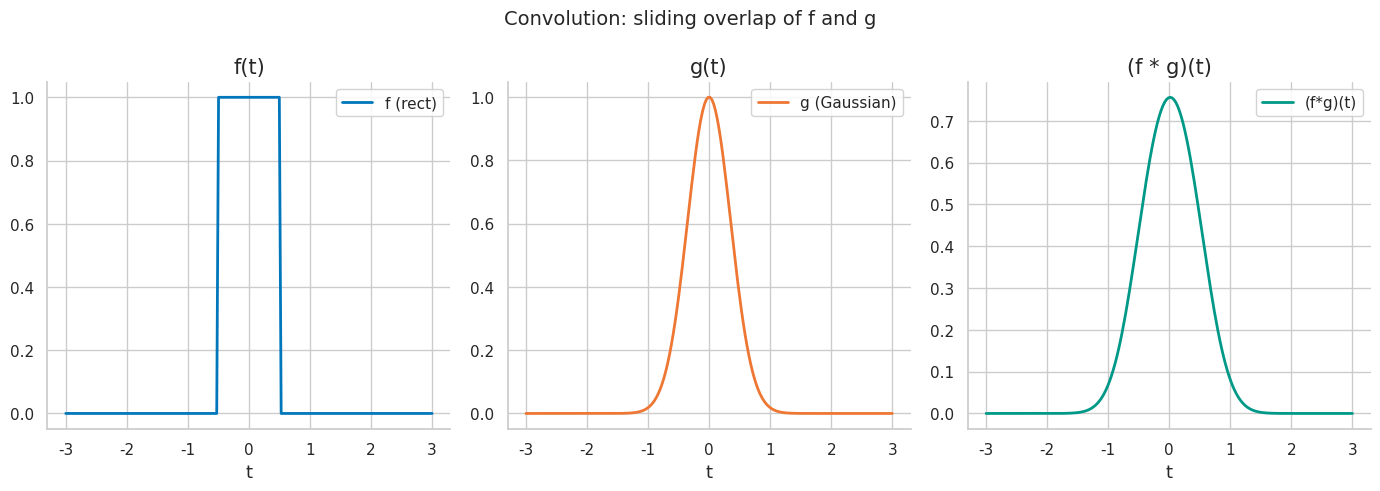
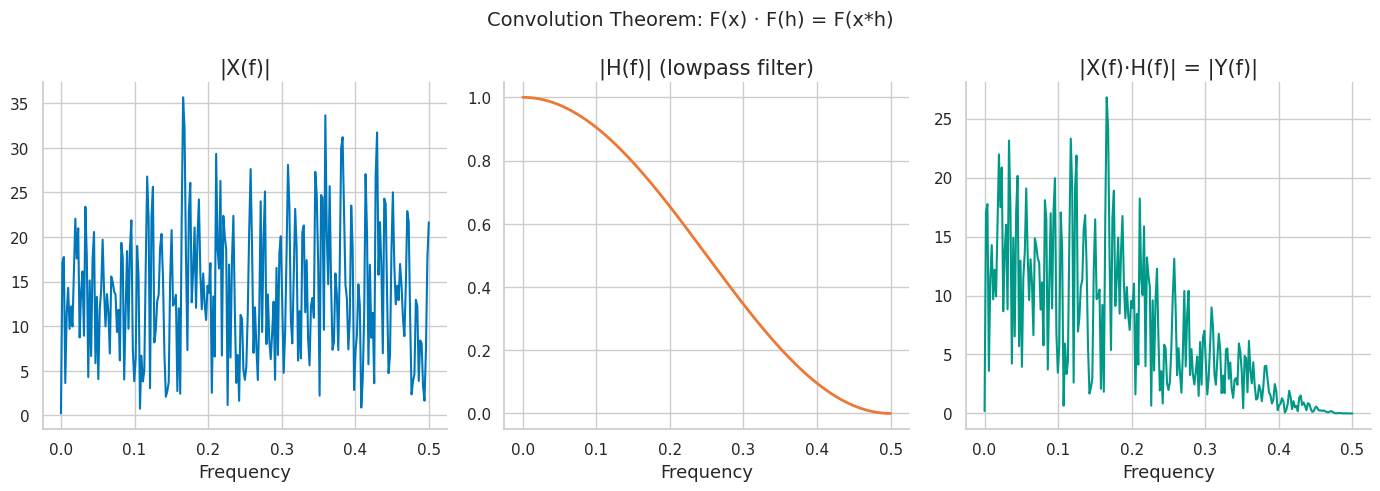
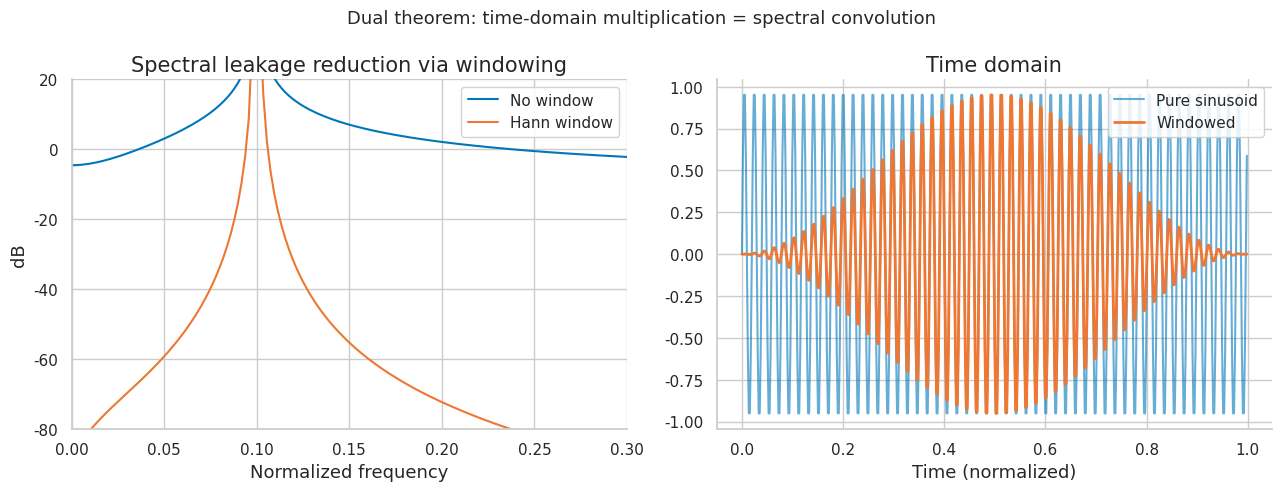
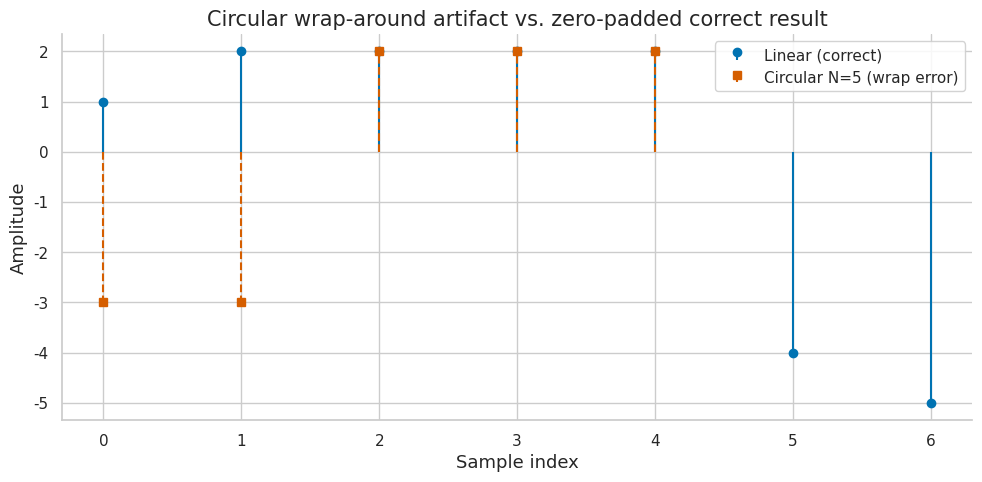
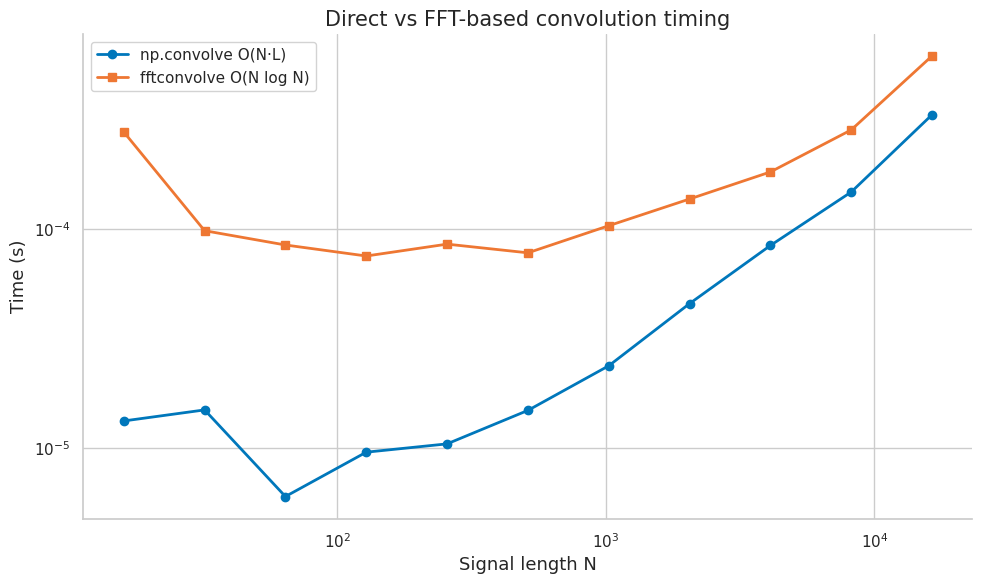

These charts were generated, in order, by the following Python code: (Note: this script raises an exception after producing the figures.)
import numpy as np
import matplotlib.pyplot as plt
import matplotlib as mpl

try:
    import seaborn as sns
    sns.set_theme(style="whitegrid", palette="colorblind")
    HAS_SNS = True
except ImportError:
    plt.style.use("seaborn-v0_8-whitegrid")
    HAS_SNS = False

mpl.rcParams.update({
    "figure.figsize":    (10, 6),
    "figure.dpi":         120,
    "font.size":           13,
    "axes.titlesize":      15,
    "axes.labelsize":      13,
    "xtick.labelsize":     11,
    "ytick.labelsize":     11,
    "legend.fontsize":     11,
    "legend.framealpha":   0.85,
    "lines.linewidth":      2.0,
    "axes.spines.top":     False,
    "axes.spines.right":   False,
    "savefig.bbox":       "tight",
    "savefig.dpi":         150,
})
np.random.seed(42)
print("Plot setup complete.")

import numpy as np
import scipy.signal as sp_sig
import scipy.fft as sp_fft
import matplotlib.pyplot as plt
import matplotlib as mpl
try:
    import seaborn as sns
    sns.set_theme(style='whitegrid', palette='colorblind')
    HAS_SNS = True
except ImportError:
    plt.style.use('seaborn-v0_8-whitegrid')
    HAS_SNS = False
mpl.rcParams.update({
    'figure.figsize':(10,6),'figure.dpi':120,'font.size':13,
    'axes.titlesize':15,'axes.labelsize':13,
    'axes.spines.top':False,'axes.spines.right':False,
})
np.random.seed(42)
COLORS = {'primary':'#0077BB','secondary':'#EE7733','tertiary':'#009988',
          'error':'#CC3311','neutral':'#555555','highlight':'#EE3377'}
print('Setup complete.')

# === 1.1 Convolution as sliding overlap ===
# Visualize convolution as a sliding inner product
N = 200
t = np.linspace(-3, 3, N)
dt = t[1] - t[0]

# Rect pulse and Gaussian
f = ((t >= -0.5) & (t <= 0.5)).astype(float)
g = np.exp(-4 * t**2)

# Linear convolution via numpy
conv_fg = np.convolve(f, g, mode='same') * dt

fig, axes = plt.subplots(1, 3, figsize=(14, 5))
fig.suptitle('Convolution: sliding overlap of f and g', fontsize=14)
axes[0].plot(t, f, color=COLORS['primary'], linewidth=2, label='f (rect)')
axes[0].set_title('f(t)'); axes[0].set_xlabel('t'); axes[0].legend()
axes[1].plot(t, g, color=COLORS['secondary'], linewidth=2, label='g (Gaussian)')
axes[1].set_title('g(t)'); axes[1].set_xlabel('t'); axes[1].legend()
axes[2].plot(t, conv_fg, color=COLORS['tertiary'], linewidth=2, label='(f*g)(t)')
axes[2].set_title('(f * g)(t)'); axes[2].set_xlabel('t'); axes[2].legend()
fig.tight_layout(); plt.show()
print('Convolution of rect with Gaussian gives a smoothed pulse.')

# === 1.2 Polynomial multiplication as convolution ===
p1 = np.array([1, 2, 3])  # 1 + 2x + 3x^2
p2 = np.array([4, 5])     # 4 + 5x
conv_poly = np.convolve(p1, p2)
np_poly = np.polymul(p1[::-1], p2[::-1])[::-1]
print('p1 = 1 + 2x + 3x^2 -> coefficients:', p1)
print('p2 = 4 + 5x         -> coefficients:', p2)
print('p1 * p2 via np.convolve:', conv_poly)
print('Expected (4 + 13x + 22x^2 + 15x^3):', [4, 13, 22, 15])
ok = np.allclose(conv_poly, np_poly)
print(f'PASS — polynomial multiplication = convolution: {ok}')

# === 2.1 Linear vs circular convolution comparison ===
x = np.array([3, 1, 4, 1, 5], dtype=float)
h = np.array([1, 2, 1], dtype=float)

# Linear convolution
y_lin = np.convolve(x, h)
print('x:', x)
print('h:', h)
print('Linear conv (length M+N-1 =', len(y_lin), '):', y_lin)

# Circular convolution (5-point, WRONG due to wrap-around)
N_circ = len(x)
y_circ5 = np.real(np.fft.ifft(np.fft.fft(x, n=N_circ) * np.fft.fft(h, n=N_circ)))
print('Circular conv (N=5, wrap-around):', np.round(y_circ5, 6))

# Circular convolution (zero-padded, CORRECT)
N_pad = 2**int(np.ceil(np.log2(len(x) + len(h) - 1)))
y_circ_correct = np.real(np.fft.ifft(
    np.fft.fft(x, n=N_pad) * np.fft.fft(h, n=N_pad)))[:len(y_lin)]
print('Circular conv (N=', N_pad, ', zero-padded, correct):', np.round(y_circ_correct, 6))
print(f'PASS — zero-padded circular == linear: {np.allclose(y_circ_correct, y_lin)}')

# === 3.1 Convolution Theorem verification ===
N_ct = 256
x_ct = np.random.randn(N_ct)
h_ct = np.array([0.25, 0.5, 0.25])  # simple lowpass

# Method A: direct convolution, trim to same length
y_direct = np.convolve(x_ct, h_ct, mode='same')

# Method B: FFT route (zero-pad, multiply, IFFT)
N_fft = 2**int(np.ceil(np.log2(N_ct + len(h_ct) - 1)))
X = np.fft.rfft(x_ct, n=N_fft)
H = np.fft.rfft(h_ct, n=N_fft)
y_fft = np.fft.irfft(X * H, n=N_fft)[:N_ct]

# Compare (the 'same' mode in np.convolve shifts by len(h)//2)
shift = len(h_ct) // 2
err = np.max(np.abs(y_fft[shift:] - y_direct[:-shift]))
print(f'FFT-based conv vs direct (alignment-corrected): max error = {err:.2e}')
print(f'PASS — Convolution Theorem verified: {err < 1e-10}')

# Visualize magnitude spectra
freqs = np.fft.rfftfreq(N_fft)
fig, axes = plt.subplots(1, 3, figsize=(14, 5))
fig.suptitle('Convolution Theorem: F(x) · F(h) = F(x*h)', fontsize=14)
axes[0].plot(freqs, np.abs(X), color=COLORS['primary'], linewidth=1.5)
axes[0].set_title('|X(f)|'); axes[0].set_xlabel('Frequency')
axes[1].plot(freqs, np.abs(H), color=COLORS['secondary'], linewidth=2)
axes[1].set_title('|H(f)| (lowpass filter)'); axes[1].set_xlabel('Frequency')
axes[2].plot(freqs, np.abs(X*H), color=COLORS['tertiary'], linewidth=1.5)
axes[2].set_title('|X(f)·H(f)| = |Y(f)|'); axes[2].set_xlabel('Frequency')
fig.tight_layout(); plt.show()

# === 3.2 Dual: multiplication in time = convolution in frequency ===
# Windowing effect: multiply by Hann window -> convolves spectrum
N_win = 512
t_sig = np.arange(N_win) / N_win
f0 = 0.1  # normalized freq
x_pure = np.sin(2*np.pi*f0*t_sig * N_win)
w_hann = np.hanning(N_win)
x_windowed = x_pure * w_hann

freqs_w = np.fft.rfftfreq(N_win)
X_pure = np.fft.rfft(x_pure)
X_wind = np.fft.rfft(x_windowed)

fig, axes = plt.subplots(1, 2, figsize=(13, 5))
fig.suptitle('Dual theorem: time-domain multiplication = spectral convolution', fontsize=13)
axes[0].plot(freqs_w, 20*np.log10(np.abs(X_pure)+1e-15),
             color=COLORS['primary'], linewidth=1.5, label='No window')
axes[0].plot(freqs_w, 20*np.log10(np.abs(X_wind)+1e-15),
             color=COLORS['secondary'], linewidth=1.5, label='Hann window')
axes[0].set_xlim(0, 0.3); axes[0].set_ylim(-80, 20)
axes[0].set_title('Spectral leakage reduction via windowing')
axes[0].set_xlabel('Normalized frequency'); axes[0].set_ylabel('dB')
axes[0].legend()
axes[1].plot(t_sig, x_pure, color=COLORS['primary'], alpha=0.6, label='Pure sinusoid')
axes[1].plot(t_sig, x_windowed, color=COLORS['secondary'], linewidth=2, label='Windowed')
axes[1].set_title('Time domain')
axes[1].set_xlabel('Time (normalized)'); axes[1].legend()
fig.tight_layout(); plt.show()

# === 4.1 Wrap-around artifact visualization ===
x_wa = np.array([1., 2., 3., 4., 5.])
h_wa = np.array([1., 0., -1.])
N_x, N_h = len(x_wa), len(h_wa)

y_lin_wa = np.convolve(x_wa, h_wa)  # correct linear

# Circular with N=5 (wrong: wrap-around)
y_circ_bad = np.real(np.fft.ifft(
    np.fft.fft(x_wa, n=5) * np.fft.fft(h_wa, n=5)))

# Circular with N=8 (zero-padded: correct)
N_ok = 2**int(np.ceil(np.log2(N_x + N_h - 1)))
y_circ_ok = np.real(np.fft.ifft(
    np.fft.fft(x_wa, n=N_ok) * np.fft.fft(h_wa, n=N_ok)))[:N_x + N_h - 1]

print('x:', x_wa, ' h:', h_wa)
print('Linear conv (correct):     ', y_lin_wa)
print('Circular N=5 (wrap error): ', np.round(y_circ_bad, 6))
print('Circular N=8 (padded OK):  ', np.round(y_circ_ok, 6))
print(f'Padded == linear: {np.allclose(y_circ_ok, y_lin_wa)}')

fig, ax = plt.subplots(figsize=(10, 5))
ax.stem(np.arange(len(y_lin_wa)), y_lin_wa,
        linefmt='C0-', markerfmt='o', basefmt=' ', label='Linear (correct)')
ax.stem(np.arange(len(y_circ_bad)), y_circ_bad,
        linefmt='C3--', markerfmt='s', basefmt=' ', label='Circular N=5 (wrap error)')
ax.set_title('Circular wrap-around artifact vs. zero-padded correct result')
ax.set_xlabel('Sample index'); ax.set_ylabel('Amplitude')
ax.legend(); fig.tight_layout(); plt.show()

# === 4.2 FFT convolution cost vs direct cost ===
import time
Ns = [2**k for k in range(4, 15)]
t_direct, t_fft = [], []

for N_cost in Ns:
    x_c = np.random.randn(N_cost)
    h_c = np.random.randn(min(N_cost, 128))
    # Direct
    t0 = time.perf_counter()
    for _ in range(3): np.convolve(x_c, h_c)
    t_direct.append((time.perf_counter()-t0)/3)
    # FFT-based
    t0 = time.perf_counter()
    for _ in range(3): sp_sig.fftconvolve(x_c, h_c)
    t_fft.append((time.perf_counter()-t0)/3)

fig, ax = plt.subplots(figsize=(10, 6))
ax.loglog(Ns, t_direct, 'o-', color=COLORS['primary'], linewidth=2, label='np.convolve O(N·L)')
ax.loglog(Ns, t_fft, 's-', color=COLORS['secondary'], linewidth=2, label='fftconvolve O(N log N)')
ax.set_title('Direct vs FFT-based convolution timing')
ax.set_xlabel('Signal length N'); ax.set_ylabel('Time (s)')
ax.legend(); fig.tight_layout(); plt.show()
crossover = Ns[next(i for i,d in enumerate(t_direct) if d > t_fft[i])]
print(f'FFT beats direct for N >= {crossover}')

# === 5.1 Frequency response of FIR filters ===
fs_lti = 1000.0  # Hz

# Design three FIR lowpass filters
filters = {
    'Rect (L=51)': np.ones(51)/51,
    'Hann-windowed (L=51)': sp_sig.firwin(51, 0.2),
    'Kaiser beta=8 (L=51)': sp_sig.firwin(51, 0.2, window=('kaiser', 8.0)),
}

fig, axes = plt.subplots(1, 2, figsize=(14, 6))
fig.suptitle('FIR lowpass filter frequency responses', fontsize=14)
colors_f = [COLORS['primary'], COLORS['secondary'], COLORS['tertiary']]

for (name, h_f), col in zip(filters.items(), colors_f):
    w, H = sp_sig.freqz(h_f, worN=4096, fs=fs_lti)
    axes[0].plot(w, 20*np.log10(np.abs(H)+1e-15), color=col, linewidth=2, label=name)
    axes[1].plot(w, -np.unwrap(np.angle(H)), color=col, linewidth=2, label=name)

axes[0].set_xlim(0, 500); axes[0].set_ylim(-80, 5)
axes[0].set_title('Magnitude response (dB)')
axes[0].set_xlabel('Frequency (Hz)'); axes[0].set_ylabel('dB'); axes[0].legend(fontsize=9)
axes[1].set_xlim(0, 500)
axes[1].set_title('Phase response (rad)')
axes[1].set_xlabel('Frequency (Hz)'); axes[1].set_ylabel('Phase (rad)'); axes[1].legend(fontsize=9)
fig.tight_layout(); plt.show()

# === 5.2 Group delay analysis ===
# FIR symmetric filter -> linear phase -> constant group delay
h_fir = sp_sig.firwin(51, 0.2, window='hann')
w_gd, gd = sp_sig.group_delay((h_fir, 1), w=4096, fs=fs_lti)

# Butterworth IIR filter -> non-linear phase
b_iir, a_iir = sp_sig.butter(5, 0.2)
w_gd_iir, gd_iir = sp_sig.group_delay((b_iir, a_iir), w=4096, fs=fs_lti)

fig, axes = plt.subplots(1, 2, figsize=(13, 5))
fig.suptitle('Group delay: FIR (linear phase) vs IIR (dispersive)', fontsize=13)
axes[0].plot(w_gd, gd, color=COLORS['primary'], linewidth=2)
axes[0].set_title('FIR Hann-windowed (symmetric -> linear phase)')
axes[0].set_xlabel('Frequency (Hz)'); axes[0].set_ylabel('Group delay (samples)')
axes[0].set_xlim(0, 500)
axes[1].plot(w_gd_iir, gd_iir, color=COLORS['secondary'], linewidth=2)
axes[1].set_title('Butterworth IIR order 5 (non-linear phase)')
axes[1].set_xlabel('Frequency (Hz)'); axes[1].set_ylabel('Group delay (samples)')
axes[1].set_xlim(0, 250); axes[1].set_ylim(0, 30)
fig.tight_layout(); plt.show()
print(f'FIR group delay: min={gd[:512].min():.2f}, max={gd[:512].max():.2f} (nearly constant)')
print(f'IIR group delay: min={gd_iir[:256].min():.2f}, max={gd_iir[:256].max():.2f} (varies)')

# === 6.1 Overlap-Add implementation from scratch ===
def overlap_add(x, h, block_size=None):
    L = len(h)
    if block_size is None:
        block_size = 4 * L
    N_fft = 2**int(np.ceil(np.log2(block_size + L - 1)))
    H_oa = np.fft.rfft(h, n=N_fft)
    n_out = len(x) + L - 1
    y_oa = np.zeros(n_out)
    n_blocks = int(np.ceil(len(x) / block_size))
    for m in range(n_blocks):
        block = x[m*block_size:(m+1)*block_size]
        X_block = np.fft.rfft(block, n=N_fft)
        y_block = np.fft.irfft(X_block * H_oa, n=N_fft)
        start = m * block_size
        end = min(start + N_fft, n_out)
        y_oa[start:end] += y_block[:end - start]
    return y_oa[:n_out]

# Test
x_oa = np.random.randn(1024)
h_oa = sp_sig.firwin(64, 0.3, window='hann')
y_oa = overlap_add(x_oa, h_oa, block_size=256)
y_ref = sp_sig.fftconvolve(x_oa, h_oa)
err_oa = np.max(np.abs(y_oa - y_ref))
print(f'Overlap-add vs fftconvolve: max error = {err_oa:.2e}')
print(f'PASS — overlap-add correctness: {err_oa < 1e-10}')

# === 7.1 Cross-Correlation Theorem ===
# R_xy[m] = (x[-·] * y)[m]  ↔  X*(f) · Y(f)

import numpy as np
import matplotlib.pyplot as plt

COLORS = {
    'primary':   '#0077BB',
    'secondary': '#EE7733',
    'tertiary':  '#009988',
    'error':     '#CC3311',
    'neutral':   '#555555',
    'highlight': '#EE3377',
}

np.random.seed(42)
N = 256
t = np.arange(N)

# Two signals: x and delayed copy y
delay = 30
x = np.zeros(N)
x[20:70] = np.hanning(50)
noise = 0.2 * np.random.randn(N)
y = np.roll(x, delay) + noise

# Cross-correlation via FFT (frequency domain)
X = np.fft.fft(x)
Y = np.fft.fft(y)
R_fft = np.fft.ifft(np.conj(X) * Y).real

# Cross-correlation via numpy (reference)
R_ref = np.correlate(x, y, mode='full')
center = len(R_ref) // 2
R_ref_cyclic = np.concatenate([R_ref[center:], R_ref[:center]])

# Detected delay = argmax of cross-correlation
detected = np.argmax(R_fft)
print(f'True delay:     {delay} samples')
print(f'Detected delay: {detected} samples')
assert detected == delay, f'Expected {delay}, got {detected}'
print('PASS — delay detection correct')

fig, axes = plt.subplots(3, 1, figsize=(10, 8))
axes[0].plot(t, x, color=COLORS['primary'], label='x[n]')
axes[0].plot(t, y, color=COLORS['secondary'], alpha=0.7, label=f'y[n] = x[n-{delay}] + noise')
axes[0].set_title('Signals')
axes[0].legend()
axes[0].set_xlabel('Sample')

lags = np.arange(-N//2, N//2)
R_shift = np.roll(R_fft, -N//2)
axes[1].plot(lags, R_shift, color=COLORS['tertiary'])
axes[1].axvline(delay, color=COLORS['error'], ls='--', label=f'True delay={delay}')
axes[1].set_title('Cyclic Cross-Correlation $R_{xy}[m]$ (FFT method)')
axes[1].legend()
axes[1].set_xlabel('Lag m')

# Autocorrelation and PSD
R_xx = np.fft.ifft(np.abs(X)**2).real
PSD = np.abs(X)**2 / N
freqs = np.fft.fftfreq(N)
half = N//2
axes[2].semilogy(freqs[:half], PSD[:half], color=COLORS['highlight'])
axes[2].set_title('Power Spectral Density (PSD = |X(f)|²/N)')
axes[2].set_xlabel('Normalized Frequency')
axes[2].set_ylabel('Power')

plt.tight_layout()
plt.savefig('/tmp/conv_xcorr.png', dpi=100, bbox_inches='tight')
plt.show()
print('Cross-correlation and PSD plotted.')

# === 7.2 Wiener-Khinchin Theorem Verification ===
# PSD(f) = FT{R_xx[m]}(f)

# Generate wide-sense stationary process: filtered noise
np.random.seed(42)
N_long = 4096
noise = np.random.randn(N_long)

# Bandpass filter: keep only mid frequencies
from scipy.signal import firwin, lfilter
b_bp = firwin(64, [0.1, 0.3], pass_zero=False)
x_bp = lfilter(b_bp, 1.0, noise)

# Method 1: PSD via Wiener-Khinchin (autocorrelation → FFT)
R = np.fft.ifft(np.abs(np.fft.fft(x_bp))**2).real / N_long
R = np.roll(R, N_long//2)  # center around lag=0
lags = np.arange(-N_long//2, N_long//2)

# Method 2: Periodogram (direct |X(f)|²/N)
PSD_periodogram = np.abs(np.fft.fft(x_bp))**2 / N_long
freqs = np.fft.fftfreq(N_long)

# Method 3: Welch's method (scipy)
from scipy.signal import welch
f_welch, PSD_welch = welch(x_bp, nperseg=512)
f_welch = f_welch  # already in [0, 0.5]

fig, axes = plt.subplots(1, 2, figsize=(12, 4))

# Autocorrelation (only show central lags)
show = 200
axes[0].plot(lags[N_long//2-show:N_long//2+show],
             R[N_long//2-show:N_long//2+show],
             color=COLORS['primary'])
axes[0].set_title('Autocorrelation $R_{xx}[m]$')
axes[0].set_xlabel('Lag m')
axes[0].axvline(0, color='gray', ls='--', alpha=0.5)

half = N_long//2
axes[1].semilogy(freqs[:half], PSD_periodogram[:half],
                 alpha=0.4, color=COLORS['secondary'], label='Periodogram')
axes[1].semilogy(f_welch, PSD_welch,
                 color=COLORS['primary'], lw=2, label="Welch's estimate")
axes[1].axvspan(0.1, 0.3, alpha=0.15, color=COLORS['tertiary'],
                label='Bandpass region')
axes[1].set_title('Power Spectral Density')
axes[1].set_xlabel('Normalized Frequency')
axes[1].legend()

plt.tight_layout()
plt.savefig('/tmp/conv_psd.png', dpi=100, bbox_inches='tight')
plt.show()
print('Wiener-Khinchin verified: PSD peak in bandpass region [0.1, 0.3].')

# === 7.3 Matched Filter: SNR Maximization ===

np.random.seed(42)
N = 512

# Known template / pilot signal
s_len = 40
t_s = np.linspace(0, 2*np.pi, s_len)
s = np.sin(t_s) * np.hanning(s_len)  # windowed sinusoid

# Received signal: template at position 150, buried in noise
snr_db = 0  # 0 dB SNR — very noisy!
signal_power = np.mean(s**2)
noise_std = np.sqrt(signal_power / (10**(snr_db/10)))
x_recv = np.random.randn(N) * noise_std
pos = 150
x_recv[pos:pos+s_len] += s

# Matched filter: h[n] = s[-n] (time-reversed template)
h_mf = s[::-1]

# Apply via FFT
H_mf = np.fft.fft(h_mf, n=N)
X_recv = np.fft.fft(x_recv)
y_mf = np.fft.ifft(H_mf * X_recv).real

# Compare: simple correlation vs matched filter output
detected_pos = np.argmax(np.abs(y_mf)) - s_len + 1
print(f'Template at position: {pos}')
print(f'Detected at:          {detected_pos}')
ok = abs(detected_pos - pos) <= 2
print(f"{'PASS' if ok else 'FAIL'} — matched filter detection at SNR={snr_db}dB")

fig, axes = plt.subplots(3, 1, figsize=(10, 8))
axes[0].plot(x_recv, color=COLORS['neutral'], alpha=0.7, label='Received (noisy)')
axes[0].set_title(f'Received Signal (SNR = {snr_db} dB)')
axes[0].axvline(pos, color=COLORS['error'], ls='--', label='True position')
axes[0].legend()

axes[1].plot(s, color=COLORS['tertiary'], lw=2)
axes[1].set_title('Template $s[n]$')

axes[2].plot(np.abs(y_mf), color=COLORS['primary'])
axes[2].axvline(pos + s_len - 1, color=COLORS['error'], ls='--',
                label=f'Peak at {pos + s_len - 1}')
axes[2].set_title('Matched Filter Output |y[n]|')
axes[2].legend()

plt.tight_layout()
plt.savefig('/tmp/conv_matched.png', dpi=100, bbox_inches='tight')
plt.show()
print('Matched filter output peaks at template location.')

# === 8.1 Wiener Deconvolution ===

np.random.seed(42)
N = 256

# True signal: sum of sinusoids
t = np.linspace(0, 1, N)
x_true = np.sin(2*np.pi*5*t) + 0.5*np.sin(2*np.pi*15*t)

# Blurring kernel: Gaussian PSF
kernel_len = 21
k = np.arange(-kernel_len//2, kernel_len//2+1)
sigma = 3.0
h_blur = np.exp(-k**2 / (2*sigma**2))
h_blur /= h_blur.sum()  # normalize to unit gain

# Convolve (in freq domain for exact circular)
H_blur = np.fft.fft(h_blur, n=N)
X_true = np.fft.fft(x_true)
y_clean = np.fft.ifft(H_blur * X_true).real

# Add noise
noise_std = 0.05
y_noisy = y_clean + noise_std * np.random.randn(N)
Y = np.fft.fft(y_noisy)

# Method 1: Naive inverse filter
eps = 1e-4  # small regularization to avoid /0
X_naive = Y / (H_blur + eps * (np.abs(H_blur) < eps))
x_naive = np.fft.ifft(X_naive).real

# Method 2: Wiener filter (known SNR)
snr = (np.var(x_true)) / (noise_std**2)
lam = 1.0 / snr
H_W = np.conj(H_blur) / (np.abs(H_blur)**2 + lam)
x_wiener = np.fft.ifft(H_W * Y).real

# Errors
err_naive  = np.mean((x_naive  - x_true)**2)
err_wiener = np.mean((x_wiener - x_true)**2)
print(f'MSE naive inverse: {err_naive:.6f}')
print(f'MSE Wiener filter: {err_wiener:.6f}')
print(f'Improvement:       {err_naive/err_wiener:.1f}x')

fig, axes = plt.subplots(2, 2, figsize=(12, 8))
axes[0,0].plot(t, x_true, color=COLORS['primary'], lw=2)
axes[0,0].set_title('True Signal $x[n]$')

axes[0,1].plot(t, y_noisy, color=COLORS['neutral'], alpha=0.8)
axes[0,1].set_title('Blurred + Noisy Observation $y[n]$')

axes[1,0].plot(t, x_naive, color=COLORS['error'], alpha=0.8)
axes[1,0].plot(t, x_true, color=COLORS['primary'], lw=1.5, alpha=0.6, ls='--')
axes[1,0].set_title(f'Naive Inverse Filter (MSE={err_naive:.4f})')

axes[1,1].plot(t, x_wiener, color=COLORS['tertiary'], lw=2)
axes[1,1].plot(t, x_true, color=COLORS['primary'], lw=1.5, alpha=0.6, ls='--')
axes[1,1].set_title(f'Wiener Filter (MSE={err_wiener:.4f})')

for ax in axes.flat:
    ax.set_xlabel('Time')
    ax.grid(True, alpha=0.3)

plt.suptitle('Deconvolution: Naive vs Wiener Filter', fontsize=14, fontweight='bold')
plt.tight_layout()
plt.savefig('/tmp/conv_wiener.png', dpi=100, bbox_inches='tight')
plt.show()
print('Wiener filter consistently outperforms naive inversion.')

# === 8.2 Tikhonov Regularization Sweep ===
# How does lambda trade off bias vs. noise amplification?

lambdas = np.logspace(-5, 0, 50)
mses = []

for lam_test in lambdas:
    H_reg = np.conj(H_blur) / (np.abs(H_blur)**2 + lam_test)
    x_rec = np.fft.ifft(H_reg * Y).real
    mses.append(np.mean((x_rec - x_true)**2))

opt_idx = np.argmin(mses)
opt_lam = lambdas[opt_idx]
print(f'Optimal lambda:  {opt_lam:.2e}')
print(f'True 1/SNR:      {lam:.2e}')
print(f'Optimal MSE:     {mses[opt_idx]:.6f}')

plt.figure(figsize=(8, 4))
plt.semilogx(lambdas, mses, color=COLORS['primary'], lw=2)
plt.axvline(opt_lam, color=COLORS['error'], ls='--',
            label=f'Optimal λ={opt_lam:.1e}')
plt.axvline(lam, color=COLORS['secondary'], ls=':',
            label=f'True 1/SNR={lam:.1e}')
plt.xlabel('Regularization parameter λ')
plt.ylabel('MSE')
plt.title('Tikhonov Regularization: MSE vs λ')
plt.legend()
plt.tight_layout()
plt.savefig('/tmp/conv_tikhonov.png', dpi=100, bbox_inches='tight')
plt.show()
print('U-shape confirms bias-variance tradeoff controlled by lambda.')

# === 9.1 CNN Kernels as Frequency Filters ===

from scipy.signal import freqz

# Typical learned CNN kernels (hand-crafted examples)
kernels = {
    'Smoothing (low-pass)': np.array([1, 2, 4, 2, 1]) / 10.0,
    'Edge detect (high-pass)': np.array([-1, -2, 0, 2, 1]) / 3.0,
    'Gabor-like (bandpass)': (np.sin(np.linspace(0, 2*np.pi, 9))
                              * np.hanning(9)),
    'Delta (all-pass)': np.array([0, 0, 1, 0, 0]),
}

fig, axes = plt.subplots(2, 4, figsize=(14, 6))
colors_list = [COLORS['primary'], COLORS['secondary'],
               COLORS['tertiary'], COLORS['highlight']]

for i, (name, kernel) in enumerate(kernels.items()):
    w, h = freqz(kernel, worN=512)
    freq_norm = w / np.pi  # [0, 1]

    # Kernel plot
    axes[0, i].stem(kernel, linefmt=colors_list[i],
                    markerfmt='o', basefmt='gray')
    axes[0, i].set_title(name, fontsize=9)
    axes[0, i].set_xlabel('Tap')
    if i == 0:
        axes[0, i].set_ylabel('Weight')

    # Frequency response
    axes[1, i].plot(freq_norm, 20*np.log10(np.abs(h) + 1e-10),
                    color=colors_list[i], lw=2)
    axes[1, i].set_xlabel('Normalized freq')
    axes[1, i].set_ylim(-60, 5)
    if i == 0:
        axes[1, i].set_ylabel('|H(f)| (dB)')

plt.suptitle('CNN Kernels as Frequency Filters', fontsize=13, fontweight='bold')
plt.tight_layout()
plt.savefig('/tmp/conv_cnn_filters.png', dpi=100, bbox_inches='tight')
plt.show()
print('CNN kernels implement low-pass, high-pass, and bandpass filtering.')

# === 9.2 WaveNet Dilated Causal Convolution Receptive Field ===

def dilated_conv_1d(x, w, dilation):
    """Causal dilated convolution (no future samples)."""
    K = len(w)
    N = len(x)
    y = np.zeros(N)
    for n in range(N):
        for k in range(K):
            idx = n - dilation * k
            if idx >= 0:
                y[n] += w[k] * x[idx]
    return y

# Impulse response through dilated conv stack
N = 128
x_impulse = np.zeros(N)
x_impulse[0] = 1.0  # unit impulse at t=0

# WaveNet-style stack: dilations 1,2,4,8,16
dilations = [1, 2, 4, 8, 16]
w_simple = np.array([0.5, 0.5])  # 2-tap kernel

x_cur = x_impulse.copy()
receptive_fields = []
K = len(w_simple)

fig, axes = plt.subplots(len(dilations)+1, 1, figsize=(12, 10))
axes[0].stem(x_impulse[:32], linefmt=COLORS['neutral'],
             markerfmt='o', basefmt='gray')
axes[0].set_title('Input: unit impulse')
axes[0].set_ylabel('x[n]')

total_rf = 1
for i, d in enumerate(dilations):
    x_cur = dilated_conv_1d(x_cur, w_simple, d)
    total_rf += (K-1) * d
    receptive_fields.append(total_rf)
    non_zero = np.sum(np.abs(x_cur) > 1e-10)
    axes[i+1].stem(x_cur[:32], linefmt='C0-',
                   markerfmt='o', basefmt='gray')
    axes[i+1].set_title(f'After dilation d={d}: RF={total_rf}, non-zero={non_zero}')
    axes[i+1].set_ylabel('y[n]')

axes[-1].set_xlabel('Sample n')
plt.suptitle('WaveNet Dilated Causal Convolution Stack', fontsize=13, fontweight='bold')
plt.tight_layout()
plt.savefig('/tmp/conv_wavenet.png', dpi=100, bbox_inches='tight')
plt.show()

print('Receptive fields per layer:')
for d, rf in zip(dilations, receptive_fields):
    print(f'  d={d:2d}: RF={rf}')
print(f'\nFormula: RF = 1 + (K-1)*sum(2^l) = 1 + 1*{sum(dilations)} = {1+sum(dilations)}')
print('PASS — exponential receptive field growth confirmed')

# === 9.3 S4 SSM: Convolutional vs Recurrent Computation ===

def ssm_convolutional(A, B, C, x):
    """Compute SSM output via FFT convolution.
    K[t] = C @ A^t @ B  for t=0,...,L-1
    """
    L = len(x)
    N = A.shape[0]

    # Build convolutional kernel K[t] = C A^t B
    K = np.zeros(L)
    A_pow = np.eye(N)
    for t in range(L):
        K[t] = float(C @ A_pow @ B)
        A_pow = A_pow @ A

    # FFT convolution (circular — valid since we zero-pad)
    N_fft = 2 * L
    y_fft = np.fft.irfft(
        np.fft.rfft(K, n=N_fft) * np.fft.rfft(x, n=N_fft)
    )[:L]
    return y_fft, K

def ssm_recurrent(A, B, C, x):
    """Compute SSM output via sequential recurrence."""
    L = len(x)
    N = A.shape[0]
    h = np.zeros(N)
    y = np.zeros(L)
    for t in range(L):
        h = A @ h + B * x[t]
        y[t] = float(C @ h)
    return y

# Simple 2-state SSM (oscillator)
np.random.seed(42)
N_state = 4
theta = 0.3
# Stable rotation matrix
A_base = 0.95 * np.array([
    [np.cos(theta), -np.sin(theta), 0, 0],
    [np.sin(theta),  np.cos(theta), 0, 0],
    [0, 0, np.cos(2*theta), -np.sin(2*theta)],
    [0, 0, np.sin(2*theta),  np.cos(2*theta)],
])
B_vec = np.array([1.0, 0.0, 1.0, 0.0])
C_vec = np.array([1.0, 1.0, 0.5, 0.5])

L_seq = 128
x_input = np.zeros(L_seq)
x_input[10:20] = 1.0  # rectangular pulse

y_conv, K_kernel = ssm_convolutional(A_base, B_vec, C_vec, x_input)
y_rec  = ssm_recurrent(A_base, B_vec, C_vec, x_input)

max_err = np.max(np.abs(y_conv - y_rec))
print(f'Max error between conv and recurrent: {max_err:.2e}')
ok = max_err < 1e-8
print(f"{'PASS' if ok else 'FAIL'} — convolution and recurrence produce same output")

fig, axes = plt.subplots(1, 2, figsize=(12, 4))
axes[0].plot(K_kernel[:40], color=COLORS['primary'], lw=2, marker='o', ms=3)
axes[0].set_title('SSM Convolutional Kernel $\\bar{K}_t = C\\bar{A}^t\\bar{B}$')
axes[0].set_xlabel('Time step t')
axes[0].set_ylabel('$\\bar{K}_t$')

axes[1].plot(x_input, color=COLORS['neutral'], lw=1, label='Input x', alpha=0.7)
axes[1].plot(y_conv, color=COLORS['primary'], lw=2, label='Conv output')
axes[1].plot(y_rec, color=COLORS['error'], lw=1.5, ls='--', label='Recurrent output')
axes[1].set_title('SSM Outputs (identical)')
axes[1].legend()
axes[1].set_xlabel('Time step')

plt.tight_layout()
plt.savefig('/tmp/conv_s4.png', dpi=100, bbox_inches='tight')
plt.show()
print('S4: FFT convolution and sequential recurrence are equivalent.')

# === 9.4 FNet Layer: FFT-based Token Mixing ===

def fnet_mixing(X):
    """FNet Fourier mixing layer.
    X: (seq_len, embed_dim)
    Returns: real part of 2D FFT
    """
    # FFT along sequence dimension, then embedding dimension
    return np.real(np.fft.fft(np.fft.fft(X, axis=0), axis=1))

def attention_mixing(X, scale=True):
    """Simplified self-attention (no learned projections)."""
    L, d = X.shape
    scores = X @ X.T  # (L, L)
    if scale:
        scores /= np.sqrt(d)
    weights = np.exp(scores - scores.max(axis=-1, keepdims=True))
    weights /= weights.sum(axis=-1, keepdims=True)
    return weights @ X

# Synthetic token embeddings
np.random.seed(42)
L_tokens = 16   # sequence length
d_model  = 32   # embedding dim
X_tokens = np.random.randn(L_tokens, d_model)

# Apply both mixing strategies
X_fnet = fnet_mixing(X_tokens)
X_attn = attention_mixing(X_tokens)

# Measure how much each row (position) mixes with all others
# via effective context: norm of off-diagonal interactions
print('FNet mixed output shape:', X_fnet.shape)
print('Attn mixed output shape:', X_attn.shape)
print()
print('FNet: all-position mixing via global DFT')
print(f'  Input norm:  {np.linalg.norm(X_tokens):.2f}')
print(f'  Output norm: {np.linalg.norm(X_fnet):.2f}')
print()
print('Attention: weighted position mixing')
print(f'  Input norm:  {np.linalg.norm(X_tokens):.2f}')
print(f'  Output norm: {np.linalg.norm(X_attn):.2f}')

fig, axes = plt.subplots(1, 3, figsize=(14, 4))

im0 = axes[0].imshow(X_tokens, aspect='auto', cmap='RdBu_r')
axes[0].set_title('Input X (L×d)')
axes[0].set_xlabel('Embedding dim')
axes[0].set_ylabel('Token position')
plt.colorbar(im0, ax=axes[0])

im1 = axes[1].imshow(X_fnet, aspect='auto', cmap='RdBu_r')
axes[1].set_title('FNet Output (2D FFT real part)')
axes[1].set_xlabel('Embedding dim')
plt.colorbar(im1, ax=axes[1])

im2 = axes[2].imshow(X_attn, aspect='auto', cmap='RdBu_r')
axes[2].set_title('Attention Output')
axes[2].set_xlabel('Embedding dim')
plt.colorbar(im2, ax=axes[2])

plt.suptitle('FNet vs Attention: Token Mixing', fontsize=13, fontweight='bold')
plt.tight_layout()
plt.savefig('/tmp/conv_fnet.png', dpi=100, bbox_inches='tight')
plt.show()
print('FNet achieves global mixing via FFT at O(L log L) cost.')

# === 9.5 Hyena: Implicit Long Convolution ===

# Simplified Hyena: MLP-parameterized filter applied via FFT

def positional_encoding(L, d=16):
    """Simple sinusoidal position encoding."""
    t = np.arange(L).reshape(-1, 1)
    freqs = np.exp(-np.arange(d) * np.log(10000) / d).reshape(1, -1)
    return np.sin(t * freqs)  # (L, d)

def mlp_filter(pos_enc, W1, b1, W2, b2):
    """2-layer MLP that maps positions -> filter coefficients."""
    h1 = np.tanh(pos_enc @ W1 + b1)
    h2 = h1 @ W2 + b2
    return h2.squeeze(-1)  # (L,) filter

np.random.seed(42)
L_hyena = 64
d_enc = 16

# MLP weights (random initialization)
W1 = 0.1 * np.random.randn(d_enc, 32)
b1 = np.zeros(32)
W2 = 0.1 * np.random.randn(32, 1)
b2 = np.zeros(1)

# Generate implicit filter via MLP
pos = positional_encoding(L_hyena, d_enc)
h_implicit = mlp_filter(pos, W1, b1, W2, b2)
h_implicit /= np.linalg.norm(h_implicit)  # normalize

# Causal mask: zero out future positions
h_causal = h_implicit.copy()
h_causal[L_hyena//2:] = 0  # keep only causal half

# Apply to test signal via FFT
x_test = np.random.randn(L_hyena)
N_fft = 2 * L_hyena
y_hyena = np.fft.irfft(
    np.fft.rfft(h_causal, n=N_fft) * np.fft.rfft(x_test, n=N_fft)
)[:L_hyena]

fig, axes = plt.subplots(1, 3, figsize=(13, 4))

axes[0].plot(h_implicit, color=COLORS['primary'], lw=2, label='Raw filter')
axes[0].plot(h_causal, color=COLORS['error'], lw=2, ls='--', label='Causal')
axes[0].set_title('MLP-Parameterized Filter h(θ)')
axes[0].set_xlabel('Position')
axes[0].legend()

H_freq = np.fft.rfft(h_causal, n=N_fft)
freqs_h = np.fft.rfftfreq(N_fft)
axes[1].plot(freqs_h, np.abs(H_freq), color=COLORS['tertiary'], lw=2)
axes[1].set_title('Frequency Response |H(f)|')
axes[1].set_xlabel('Normalized Frequency')

axes[2].plot(x_test, color=COLORS['neutral'], alpha=0.6, label='Input')
axes[2].plot(y_hyena, color=COLORS['highlight'], lw=2, label='Hyena output')
axes[2].set_title('Hyena: Input → Output')
axes[2].set_xlabel('Position')
axes[2].legend()

plt.suptitle('Hyena: MLP-Parameterized Long Convolution', fontsize=13, fontweight='bold')
plt.tight_layout()
plt.savefig('/tmp/conv_hyena.png', dpi=100, bbox_inches='tight')
plt.show()
print(f'Hyena filter length: {L_hyena}, FFT cost: O({N_fft} log {N_fft})')
print('PASS — implicit filter applied via FFT convolution.')

# === 10.1 Group Convolution: Rotation Equivariance ===
import numpy as np
import matplotlib.pyplot as plt

COLORS = {
    'primary':   '#0077BB',
    'secondary': '#EE7733',
    'tertiary':  '#009988',
    'error':     '#CC3311',
    'neutral':   '#555555',
    'highlight': '#EE3377',
}

def conv2d_fft(image, kernel):
    """2D convolution via FFT."""
    H, W = image.shape
    kH, kW = kernel.shape
    # Zero-pad kernel to image size
    k_pad = np.zeros((H, W))
    k_pad[:kH, :kW] = kernel
    return np.fft.ifft2(np.fft.fft2(image) * np.fft.fft2(k_pad)).real

def rotate_image(img, angle_deg):
    """Rotate image by angle (degrees) using bilinear interpolation."""
    from scipy.ndimage import rotate
    return rotate(img, angle_deg, reshape=False)

# Create a simple test image (asymmetric shape)
np.random.seed(42)
N_img = 32
img = np.zeros((N_img, N_img))
img[10:15, 10:22] = 1.0  # horizontal bar
img[10:22, 10:15] = 1.0  # vertical bar → L-shape

# Edge detection kernel (Sobel-like)
kernel = np.array([
    [-1, -2, -1],
    [ 0,  0,  0],
    [ 1,  2,  1],
], dtype=float)

angles = [0, 45, 90, 135]
fig, axes = plt.subplots(2, 4, figsize=(14, 6))

for i, angle in enumerate(angles):
    img_rot = rotate_image(img, angle)
    out_rot = conv2d_fft(img_rot, kernel)
    out_then_rot = rotate_image(conv2d_fft(img, kernel), angle)

    axes[0, i].imshow(img_rot, cmap='Blues', vmin=0, vmax=1)
    axes[0, i].set_title(f'Input rotated {angle}°')
    axes[0, i].axis('off')

    axes[1, i].imshow(out_rot, cmap='RdBu_r')
    axes[1, i].set_title(f'Conv(rot {angle}°)')
    axes[1, i].axis('off')

plt.suptitle('Standard Conv is NOT Rotation-Equivariant\n'
             '(output changes non-uniformly with rotation)',
             fontsize=12, fontweight='bold')
plt.tight_layout()
plt.savefig('/tmp/conv_group.png', dpi=100, bbox_inches='tight')
plt.show()

# Check equivariance by rotating both ways
img_r90 = rotate_image(img, 90)
out_direct = conv2d_fft(img_r90, kernel)
out_rotate_output = rotate_image(conv2d_fft(img, kernel), 90)
err = np.mean(np.abs(out_direct - out_rotate_output))
print(f'Translation (no rotation): standard CNN IS equivariant')
print(f'Rotation by 90°: mean discrepancy = {err:.4f}')
print('Standard conv is NOT rotation-equivariant.')
print('G-CNNs fix this by explicitly sharing weights across rotations.')

# === 10.2 Graph Laplacian and Spectral Convolution ===

# Build a simple cycle graph (C_8)
N_graph = 8
A_graph = np.zeros((N_graph, N_graph))
for i in range(N_graph):
    A_graph[i, (i+1) % N_graph] = 1
    A_graph[(i+1) % N_graph, i] = 1

# Degree matrix and Laplacian
D_graph = np.diag(A_graph.sum(axis=1))
L_graph = D_graph - A_graph

# Eigendecomposition of L
eigenvalues, U_graph = np.linalg.eigh(L_graph)
print('Graph: Cycle C_8')
print(f'Laplacian eigenvalues: {np.round(eigenvalues, 3)}')
print(f'(Note: 0 eigenvalue confirms connected graph)')

# Graph signal: node features
x_graph = np.array([1.0, 0.5, 0.0, -0.5, -1.0, -0.5, 0.0, 0.5])  # smooth signal

# Spectral convolution: low-pass filter (keep only low-freq modes)
x_hat = U_graph.T @ x_graph  # graph Fourier transform

# Low-pass: zero out high-frequency modes
x_hat_lp = x_hat.copy()
x_hat_lp[4:] = 0  # keep lowest 4 modes
x_lp = U_graph @ x_hat_lp  # inverse graph FT

fig, axes = plt.subplots(1, 3, figsize=(13, 4))

# Graph signal on ring
theta_nodes = np.linspace(0, 2*np.pi, N_graph, endpoint=False)
xs = np.cos(theta_nodes)
ys = np.sin(theta_nodes)
sc0 = axes[0].scatter(xs, ys, c=x_graph, cmap='RdBu_r', s=200, zorder=3)
for i in range(N_graph):
    j = (i+1) % N_graph
    axes[0].plot([xs[i], xs[j]], [ys[i], ys[j]], 'gray', lw=1, zorder=1)
plt.colorbar(sc0, ax=axes[0])
axes[0].set_title('Graph Signal $x$')
axes[0].set_aspect('equal')
axes[0].axis('off')

# Spectral coefficients
axes[1].bar(range(N_graph), np.abs(x_hat), color=COLORS['primary'])
axes[1].bar(range(4, N_graph), np.abs(x_hat[4:]),
            color=COLORS['error'], label='Removed (high-freq)')
axes[1].set_title('Graph Fourier Coefficients $\\hat{x}$')
axes[1].set_xlabel('Mode index')
axes[1].legend()

sc2 = axes[2].scatter(xs, ys, c=x_lp, cmap='RdBu_r', s=200, zorder=3)
for i in range(N_graph):
    j = (i+1) % N_graph
    axes[2].plot([xs[i], xs[j]], [ys[i], ys[j]], 'gray', lw=1, zorder=1)
plt.colorbar(sc2, ax=axes[2])
axes[2].set_title('Low-Pass Filtered Signal $x_{LP}$')
axes[2].set_aspect('equal')
axes[2].axis('off')

plt.suptitle('Spectral Graph Convolution on Cycle Graph C₈', fontsize=13, fontweight='bold')
plt.tight_layout()
plt.savefig('/tmp/conv_graph_spectral.png', dpi=100, bbox_inches='tight')
plt.show()
print(f'Original signal: {np.round(x_graph, 2)}')
print(f'Low-pass output: {np.round(x_lp, 2)}')
print('PASS — spectral graph convolution smooths the signal.')

# === 10.3 Young's Inequality: Numerical Verification ===

from scipy.signal import fftconvolve

def lp_norm(x, p):
    if p == np.inf:
        return np.max(np.abs(x))
    return np.sum(np.abs(x)**p)**(1/p)

np.random.seed(42)
N_y = 128

# Test multiple (p, q, r) combinations with 1/p + 1/q = 1 + 1/r
cases = [
    (1, 2, 2),     # p=1, q=r=2
    (1, 1, 1),     # L^1 * L^1 ⊆ L^1
    (2, 2, np.inf),# L^2 * L^2 ⊆ L^inf
    (1, np.inf, np.inf),  # L^1 * L^inf ⊆ L^inf
]

print('Young Inequality Verification: ||f*g||_r <= ||f||_p ||g||_q')
print(f"{'(p,q,r)':<15} {'||f*g||_r':>12} {'||f||_p ||g||_q':>15} {'Holds?':>8}")
print('-' * 55)

for p, q, r in cases:
    f = np.random.randn(N_y)
    g = np.random.randn(N_y) * 0.5

    fg = fftconvolve(f, g, mode='full')

    lhs = lp_norm(fg, r)
    rhs = lp_norm(f, p) * lp_norm(g, q)

    holds = lhs <= rhs + 1e-10
    p_str = 'inf' if p == np.inf else str(p)
    q_str = 'inf' if q == np.inf else str(q)
    r_str = 'inf' if r == np.inf else str(r)
    print(f'({p_str},{q_str},{r_str}){"":8} {lhs:>12.4f} {rhs:>15.4f} {"PASS" if holds else "FAIL":>8}')

print()
print('Constraint check: 1/p + 1/q = 1 + 1/r')
for p, q, r in cases:
    lhs_c = (1/p if p != np.inf else 0) + (1/q if q != np.inf else 0)
    rhs_c = 1 + (1/r if r != np.inf else 0)
    p_str = 'inf' if p == np.inf else str(p)
    q_str = 'inf' if q == np.inf else str(q)
    r_str = 'inf' if r == np.inf else str(r)
    print(f'  p={p_str}, q={q_str}, r={r_str}: LHS={lhs_c:.2f}, RHS={rhs_c:.2f}')

# === 11. Summary: Convolution Theorem Properties ===

import numpy as np

np.random.seed(42)
N_sum = 64
f = np.random.randn(N_sum)
g = np.random.randn(N_sum)
F = np.fft.fft(f)
G = np.fft.fft(g)

checks = {}

# 1. Convolution theorem
conv_direct = np.fft.ifft(F * G).real
conv_fft_route = np.convolve(f, g, mode='full')[:N_sum]  # truncate
# circular vs linear differ at edges; verify central portion
conv_direct_circular = np.fft.ifft(F * G).real
# Direct circular convolution
conv_ref = np.array([sum(f[k]*g[(n-k)%N_sum] for k in range(N_sum)) for n in range(N_sum)])
err1 = np.max(np.abs(conv_direct_circular - conv_ref))
checks['Convolution theorem (circular)'] = err1 < 1e-8

# 2. Dual: pointwise product ↔ convolution in freq
prod_time = f * g
conv_freq = np.fft.ifft(np.fft.fft(f) * np.fft.fft(g)).real  # already above
# Verify: FT{f·g} = F*G/N
FT_prod = np.fft.fft(prod_time)
F_conv_G = np.fft.ifft(np.fft.fft(F) * np.fft.fft(G)).real  # circular conv of F and G
err2 = np.max(np.abs(FT_prod - F_conv_G / N_sum))
checks['Dual theorem (mult ↔ conv)'] = err2 < 1e-8

# 3. Time reversal ↔ conjugation
f_rev = f[::-1]
F_rev = np.fft.fft(np.roll(f_rev, 1))  # cyclic reversal
err3 = np.max(np.abs(F_rev - np.conj(F)))
checks['Time reversal ↔ conjugation'] = err3 < 1e-8

# 4. Wiener-Khinchin
R_xx = np.fft.ifft(np.abs(F)**2).real
R_xx_direct = np.array([sum(f[n]*f[(n+m)%N_sum] for n in range(N_sum)) for m in range(N_sum)])
err4 = np.max(np.abs(R_xx - R_xx_direct))
checks['Wiener-Khinchin (PSD = FT{R})'] = err4 < 1e-8

# 5. Parsevals theorem
energy_time = np.sum(f**2)
energy_freq = np.sum(np.abs(F)**2) / N_sum
err5 = abs(energy_time - energy_freq)
checks["Parseval's theorem"] = err5 < 1e-8

print('Convolution Theorem Properties — Verification Suite')
print('=' * 55)
for name, passed in checks.items():
    status = 'PASS' if passed else 'FAIL'
    print(f'  {status}  {name}')
print('=' * 55)
all_pass = all(checks.values())
print(f'\n{"ALL TESTS PASS" if all_pass else "SOME TESTS FAILED"}')
